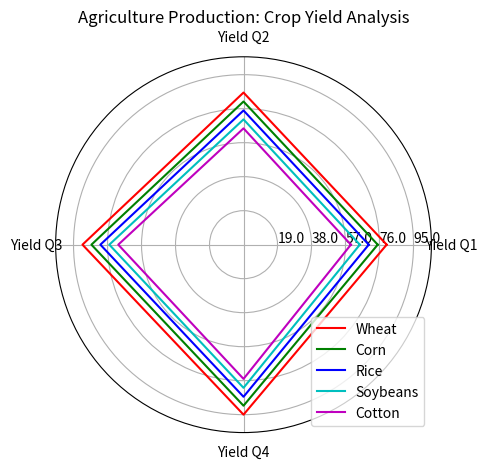

Recreate this plot in Python. (Note: this script raises an exception after producing the figure.)
import numpy as np
import matplotlib.pyplot as plt

# Transform the data
data_labels = ["Yield Q1", "Yield Q2", "Yield Q3", "Yield Q4"]
line_labels = ["Wheat", "Corn", "Rice", "Soybeans", "Cotton"]
data = np.array([[80, 85, 90, 95],
                 [75, 80, 85, 90],
                 [70, 75, 80, 85],
                 [65, 70, 75, 80],
                 [60, 65, 70, 75]])

# Create figure and subplot
fig = plt.figure()
ax = fig.add_subplot(111, polar=True)

# Set angles
angles = np.linspace(0, 2 * np.pi, len(data_labels) + 1, endpoint=True)

# Append first column to each row for close-loop plotting
data = np.concatenate((data, data[:, 0:1]), axis=1)

# Plot data lines with different colors
colors = ['r', 'g', 'b', 'c', 'm']
for i, line_label in enumerate(line_labels):
    ax.plot(angles, data[i], color=colors[i], label=line_label)

# Set axis labels
ax.set_thetagrids(angles[:-1] * 180/np.pi, data_labels)

# Set radial limits
ax.set_ylim([0, data.max() + 10])
max_value = np.amax(data)
step_size = max_value / len(data)
ax.set_rgrids([step_size * i for i in range(1, len(data) + 1)], labels=[f'{step_size * i:.1f}' for i in range(1, len(data) + 1)], angle=0)

# Add legend
handles, labels = ax.get_legend_handles_labels()
ax.legend(handles, labels, loc='lower right')

# Set title
plt.title('Agriculture Production: Crop Yield Analysis')

# Adjust layout
plt.tight_layout()

# Save figure
save_path = '/cpfs01/user/yehancheng/workspace/datasets/SimChartV2/demo/radar/png/191_202312310100.png'
plt.savefig(save_path)

# Clear current state
plt.clf()
